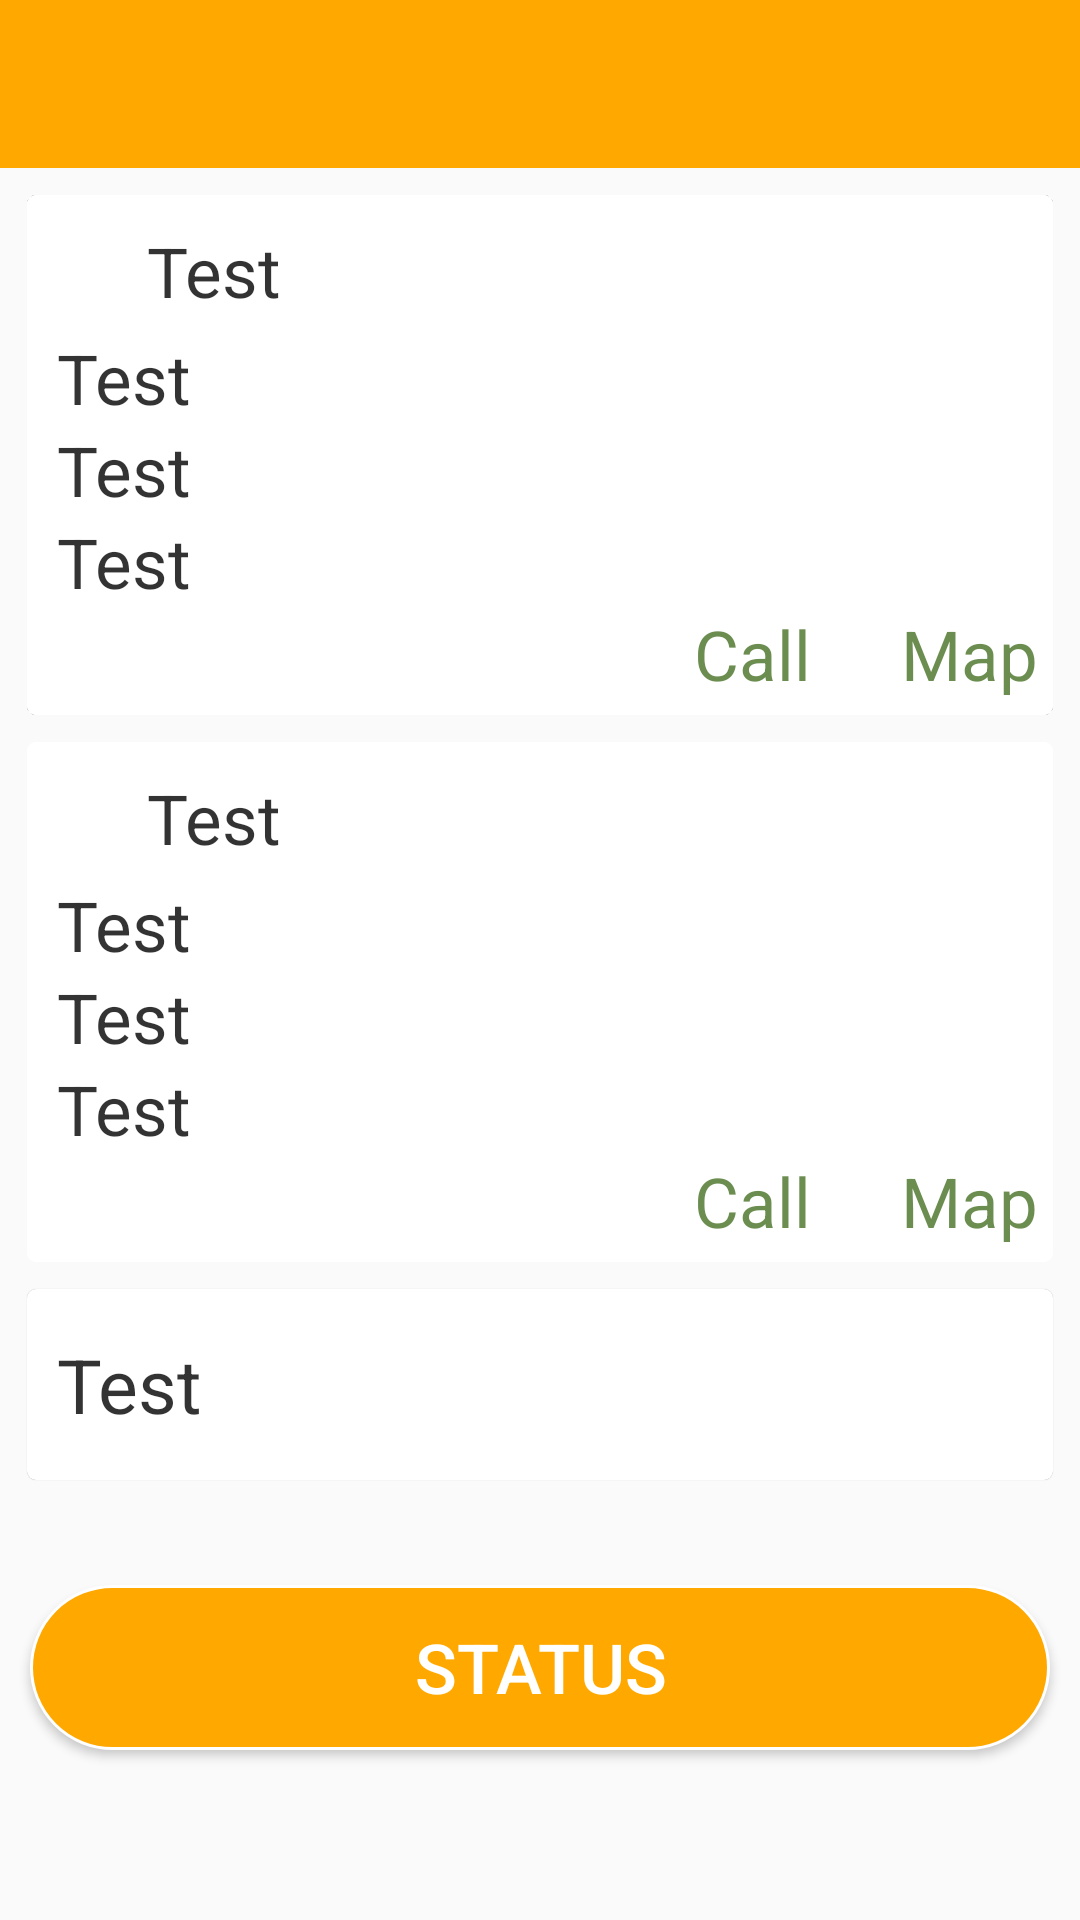

This screen was rendered from an Android layout file. Write that file and the resources it references.
<!-- AndroidManifest.xml: application theme AppTheme -->
<!-- res/layout/activity_doggie_bag.xml -->
<?xml version="1.0" encoding="utf-8"?>
<LinearLayout xmlns:android="http://schemas.android.com/apk/res/android"
              xmlns:card_view="http://schemas.android.com/apk/res-auto"
              android:orientation="vertical"
              android:layout_width="match_parent"
              android:layout_height="match_parent">

    <include
        android:id="@+id/tool_bar"
        layout="@layout/tool_bar"/>

    <android.support.v7.widget.CardView
        android:layout_width="fill_parent"
        android:layout_height="wrap_content"
        card_view:cardCornerRadius="3dp"
        android:layout_marginTop="9dp"
        android:layout_marginLeft="9dp"
        android:layout_marginRight="9dp"
        card_view:cardElevation="0.01dp"
        android:layout_marginBottom="0dp">

        <LinearLayout
            android:background="#fff"
            android:paddingLeft="@dimen/pad_10dp"
            android:paddingTop="@dimen/pad_10dp"
            android:orientation="vertical"
            android:layout_width="fill_parent"
            android:layout_height="wrap_content">



            <TextView
                android:id="@+id/restaurant_hood_txt"
                android:paddingLeft="@dimen/pad_30dp"
                android:layout_width="wrap_content"
                android:layout_height="wrap_content"
                android:layout_gravity="bottom"
                android:gravity="center_vertical"
                android:alpha="0.8"
                android:textColor="#000"
                android:textSize="23sp"
                android:text="Test"
                android:paddingBottom="@dimen/pad_5dp"
                 />


            <TextView
                android:id="@+id/restaurant_street_txt"
                android:layout_width="wrap_content"
                android:layout_height="wrap_content"
                android:layout_gravity="bottom"
                android:alpha="0.8"
                android:textColor="#000"
                android:textSize="23sp"
                android:text="Test"
                />

            <TextView
                android:id="@+id/restaurant_apartment_name_txt"
                android:layout_width="wrap_content"
                android:layout_height="wrap_content"
                android:alpha="0.8"
                android:textColor="#000"
                android:textSize="23sp"
                android:text="Test"
                />

            <TextView
                android:id="@+id/restaurant_other_info_txt"
                android:layout_width="wrap_content"
                android:layout_height="wrap_content"
                android:alpha="0.8"
                android:textColor="#000"
                android:textSize="23sp"
                android:text="Test"
                />


            <RelativeLayout
                android:layout_width="match_parent"
                android:layout_height="wrap_content"
                >



                <TextView
                    android:id="@+id/restaurant_map_txt"
                    android:layout_width="wrap_content"
                    android:layout_height="wrap_content"
                    android:layout_alignParentRight="true"
                    android:layout_alignParentEnd="true"
                    android:layout_marginLeft="@dimen/pad_30dp"
                    android:alpha="0.8"
                    android:textColor="@color/green"
                    android:textSize="23sp"
                    android:text="Map"
                    android:paddingBottom="@dimen/pad_5dp"
                    android:paddingRight="@dimen/pad_5dp"
                    />

                <TextView
                    android:id="@+id/restaurant_call_txt"
                    android:layout_width="wrap_content"
                    android:layout_height="wrap_content"
                    android:layout_toLeftOf="@id/restaurant_map_txt"
                    android:alpha="0.8"
                    android:textColor="@color/green"
                    android:textSize="23sp"
                    android:text="Call"
                    android:paddingBottom="@dimen/pad_5dp"
                    />


            </RelativeLayout>


        </LinearLayout>


    </android.support.v7.widget.CardView>


    <android.support.v7.widget.CardView
        android:layout_width="fill_parent"
        android:layout_height="wrap_content"
        card_view:cardCornerRadius="3dp"
        android:layout_marginTop="9dp"
        android:layout_marginLeft="9dp"
        android:layout_marginRight="9dp"
        card_view:cardElevation="0.01dp"
        android:layout_marginBottom="0dp">

        <LinearLayout
            android:id="@+id/top_layout"
            android:background="#fff"
            android:paddingLeft="@dimen/pad_10dp"
            android:paddingTop="@dimen/pad_10dp"
            android:orientation="vertical"
            android:layout_width="fill_parent"
            android:layout_height="wrap_content">



            <TextView
                android:id="@+id/customer_hood_txt"
                android:paddingLeft="@dimen/pad_30dp"
                android:layout_width="wrap_content"
                android:layout_height="wrap_content"
                android:layout_gravity="bottom"
                android:gravity="center_vertical"
                android:alpha="0.8"
                android:textColor="#000"
                android:textSize="23sp"
                android:text="Test"
                android:paddingBottom="@dimen/pad_5dp"
                android:paddingRight="@dimen/pad_5dp"
                 />


            <TextView
                android:id="@+id/customer_name_txt"
                android:layout_width="wrap_content"
                android:layout_height="wrap_content"
                android:layout_gravity="bottom"
                android:alpha="0.8"
                android:textColor="#000"
                android:textSize="23sp"
                android:text="Test"
                />

            <TextView
                android:id="@+id/customer_apartment_name_txt"
                android:layout_width="wrap_content"
                android:layout_height="wrap_content"
                android:alpha="0.8"
                android:textColor="#000"
                android:textSize="23sp"
                android:text="Test"
                />

            <TextView
                android:id="@+id/customer_other_info_txt"
                android:layout_width="wrap_content"
                android:layout_height="wrap_content"
                android:alpha="0.8"
                android:textColor="#000"
                android:textSize="23sp"
                android:text="Test"
                />


            <RelativeLayout
                android:layout_width="match_parent"
                android:layout_height="wrap_content"
                >


                <TextView
                    android:id="@+id/customer_map_txt"
                    android:layout_width="wrap_content"
                    android:layout_height="wrap_content"
                    android:layout_alignParentRight="true"
                    android:layout_alignParentEnd="true"
                    android:layout_marginLeft="@dimen/pad_30dp"
                    android:alpha="0.8"
                    android:textColor="@color/green"
                    android:textSize="23sp"
                    android:text="Map"
                    android:paddingBottom="@dimen/pad_5dp"
                    android:paddingRight="@dimen/pad_5dp"
                    />

                <TextView
                    android:id="@+id/customer_call_txt"
                    android:layout_width="wrap_content"
                    android:layout_height="wrap_content"
                    android:layout_toLeftOf="@id/customer_map_txt"
                    android:alpha="0.8"
                    android:textColor="@color/green"
                    android:textSize="23sp"
                    android:text="Call"
                    android:paddingBottom="@dimen/pad_5dp"
                    />


            </RelativeLayout>


        </LinearLayout>


    </android.support.v7.widget.CardView>

    <android.support.v7.widget.CardView
        android:layout_width="fill_parent"
        android:layout_height="wrap_content"
        card_view:cardCornerRadius="3dp"
        android:layout_marginTop="9dp"
        android:layout_marginLeft="9dp"
        android:layout_marginRight="9dp"
        card_view:cardElevation="0.01dp"
        android:layout_marginBottom="0dp"
        >

        <TextView
            android:id="@+id/items_total_price_txt"
            android:alpha="0.8"
            android:textColor="#000"
            android:textSize="25sp"
            android:text="Test"
            android:paddingLeft="@dimen/pad_10dp"
            android:paddingRight="@dimen/pad_10dp"
            android:paddingTop="@dimen/pad_15dp"
            android:paddingBottom="@dimen/pad_15dp"
            android:layout_width="wrap_content"
            android:layout_height="wrap_content"/>
    </android.support.v7.widget.CardView>

    <Button
        android:id="@+id/order_status_btn"
        android:text="status"
        android:textColor="@color/white"
        android:layout_width="match_parent"
        android:layout_marginTop="@dimen/pad_35dp"
        android:layout_marginLeft="@dimen/pad_15dp"
        android:layout_marginRight="@dimen/pad_15dp"
        android:layout_height="@dimen/pad_55dp"
        android:background="@drawable/normal_button_border"
        android:textSize="23sp"
        android:layout_marginEnd="@dimen/pad_10dp"
        android:layout_marginStart="@dimen/pad_10dp"/>


</LinearLayout>
<!-- res/layout/tool_bar.xml (included above) -->
<?xml version="1.0" encoding="utf-8"?>
<android.support.v7.widget.Toolbar xmlns:android="http://schemas.android.com/apk/res/android"
                                   xmlns:app="http://schemas.android.com/apk/res-auto"
                                   android:orientation="vertical"
                                   android:layout_width="match_parent"
                                   android:layout_height="wrap_content"
                                   android:background="@color/primary"
                                   app:theme="@style/ThemeOverlay.AppCompat.Dark"
                                   app:popupTheme="@style/ThemeOverlay.AppCompat.Light"
    >

</android.support.v7.widget.Toolbar>
<!-- resources referenced by this layout -->
<resources>
  <color name="green">#467023</color>
  <color name="primary">#FFA800</color>
  <color name="white">#fff</color>
  <dimen name="pad_10dp">10dp</dimen>
  <dimen name="pad_15dp">15dp</dimen>
  <dimen name="pad_30dp">30dp</dimen>
  <dimen name="pad_35dp">35dp</dimen>
  <dimen name="pad_55dp">55dp</dimen>
  <dimen name="pad_5dp">5dp</dimen>
  <!-- drawable normal_button_border (drawable) -->
  <?xml version="1.0" encoding="utf-8"?>
  <shape xmlns:android="http://schemas.android.com/apk/res/android"
      >
  
      <corners android:radius="500dp" />
      <solid android:color="@color/primary"/>
  
      <stroke
          android:width="1dp"
          android:color="@color/white"
          />
  
  </shape>
  <style name="AppTheme" parent="Theme.AppCompat.Light.NoActionBar">
          
  
          <item name="colorPrimary">@color/primary</item>
          <item name="colorPrimaryDark">@color/primary_dark</item>
      </style>
  <color name="primary_dark">#FF9500</color>
</resources>
